Run: headless pygame with SDL's dummy video driver; simulated clock (each Clock.tick advances the game by its frame time, no real sleeping); random seed 0; keys injected as events and as key.get_pressed() state; no mouse input.
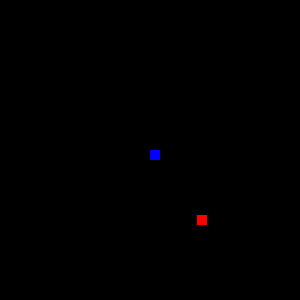
Frame 1 of 4 · flips 1–60 · no input
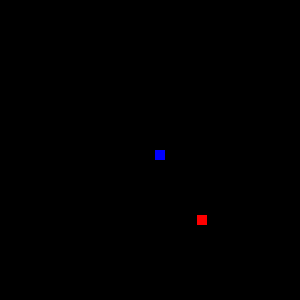
Frame 2 of 4 · flips 61–180 · tapped SPACE, RETURN · held RIGHT (→), D
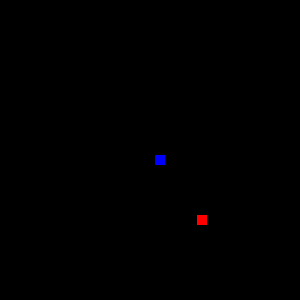
Frame 3 of 4 · flips 181–300 · held DOWN (↓), S
Frame 4 of 4 · flips 301–420 · held LEFT (←), A, UP (↑), W · screen same as frame 1, image omitted

The pygame program that drew these frames:

from pygame.time import Clock
from pygame import Rect
import pygame
import random
from enum import Enum
from collections import deque
class Orientation(Enum):
    none = -1
    up = 0
    right = 1
    down = 2
    left = 3

class Display:
    RED = (255,0,0)
    BLUE = (0,0,255)
    BLACK = (0,0,0)
    SQUARE_PIX = 10
    """For left, top corner as reference pt"""
    DIRS = [[0,0], [SQUARE_PIX,0], [SQUARE_PIX, SQUARE_PIX], [0, SQUARE_PIX]]
    def __init__(self, width, height) -> None:
        """Initializes a Display object.

        Args:
            width (int): width of the display
            height (int): height of the display
        """        
        pygame.init()
        self.width = width
        self.height = height
        self.dis = pygame.display.set_mode((width,height))
        pygame.display.set_caption("Snake Game")
        """List of tuples representing the top left corner of each rectangle component the snake."""
        self.snake = deque([(width//2, height//2)])
        self.snake_head = Rect(width//2, height//2, Display.SQUARE_PIX, Display.SQUARE_PIX)
        pygame.draw.rect(self.dis, Display.BLUE, self.snake_head)
        pygame.display.update()
        red_l,red_t = self.rand_food_location()
        self.red_rect = Rect(red_l, red_t, Display.SQUARE_PIX, Display.SQUARE_PIX)
        pygame.draw.rect(self.dis, Display.RED, self.red_rect)
        pygame.display.update()
        self.fps_millis = 10
        self.pix_change = 5
        self.food_count = 0
        self.orient = Orientation.none
        
    def is_within_window(self, x, y) -> bool:
        """Determines if the coordinates are within the defined window size

        Args:
            x (int): x coordinate of the pixel
            y (int): y coordinate of the pixel

        Returns:
            bool: True if both x,y coordinates are within the window size
        """        
        return x >= 0 and x < self.width and y >= 0 and y < self.height

    def has_eaten_food(self) -> bool:
        """Determines whether or not the snake has eaten food.

        Returns:
            bool: True if the snake is at the food's location at the time of the method call
        """
        for dir in Display.DIRS:
            x = self.red_rect.left + dir[0]
            y = self.red_rect.top + dir[1]
            if not self.is_within_window(x,y):
                continue
            if self.dis.get_at((x,y)) == pygame.Color(Display.BLUE):
                return True
        return False

    def rand_food_location(self) -> tuple[int,int]:
        """Returns a valid random location for the red rectangle (food) to spawn.

        Returns:
            tuple[int,int]: x,y coordinates of the top left part of the rectangle.
        """        
        valid_loc = False
        red_l = 0
        red_t = 0
        while not valid_loc:
            red_l = random.randint(0, self.width-Display.SQUARE_PIX)
            red_t = random.randint(0, self.height-Display.SQUARE_PIX)
            # all dims of red square
            valid_loc = True
            for dir in Display.DIRS:
                x = red_l + dir[0]
                y = red_t + dir[1]
                print(self.dis.get_at((x,y)))
                # red square overwritten when blue moves on top
                if not self.is_within_window(x,y) or self.dis.get_at((x,y)) == pygame.Color(Display.BLUE):
                    valid_loc = False
                    break
            print(x,y)
        return (red_l,red_t)
    
    def update_food_loc(self) -> None:
        """Updates location of the food. To be called after food is obtained.
        """        
        new_l, new_t = self.rand_food_location()
        self.red_rect.update(new_l, new_t, Display.SQUARE_PIX, Display.SQUARE_PIX)
        pygame.draw.rect(self.dis, Display.RED, self.red_rect)

    def update_snake(self, has_eaten_food):
        """Updates the snake's chain of rectangles

        Args:
            has_eaten_food (bool): True if snake has eaten food at the time of the method call
        """        
        self.snake.appendleft((self.snake_head.left, self.snake_head.top))
        if not has_eaten_food:
            self.snake.pop()

    def display_snake(self):
        """Displays the current snake on the screen
        """        
        for l,t in self.snake:
            snake_rect = Rect(l, t, Display.SQUARE_PIX, Display.SQUARE_PIX)
            pygame.draw.rect(self.dis, Display.BLUE, snake_rect)

    def update_display(self):
        """Updates the screen with the game's current state
        """        
        self.dis.fill(Display.BLACK)
        pygame.draw.rect(self.dis, Display.RED, self.red_rect)
        self.display_snake()    

    def game_loop(self):
        moved = False
        clk = Clock()
        game_over = False
        prev_move = (0,0)
        while not game_over:
            clk.tick(self.fps_millis)
            for event in pygame.event.get():
                # print(event)
                if event.type == pygame.QUIT:
                    game_over = True
                if event.type == pygame.KEYDOWN:
                    x,y = (0,0)
                    if event.key == pygame.K_LEFT:
                        x = -self.pix_change
                        self.orient = Orientation.left
                    elif event.key == pygame.K_RIGHT:
                        x = self.pix_change
                        self.orient = Orientation.right
                    elif event.key == pygame.K_DOWN:
                        y = self.pix_change
                        self.orient = Orientation.down
                    elif event.key == pygame.K_UP:
                        y = -self.pix_change
                        self.orient = Orientation.up
                    self.snake_head.move_ip(x,y)
                    prev_move = (x,y)
                    moved = True
                else:
                    moved = False
            if not moved:
                self.snake_head.move_ip(prev_move[0], prev_move[1])
            has_eaten = False
            if self.has_eaten_food():
                print("Food obtained")
                self.food_count += 1
                # update location
                self.update_food_loc()
                has_eaten = True
            self.update_snake(has_eaten)
            self.update_display()
            print(self.dis.get_at((self.red_rect.left, self.red_rect.top)))
            pygame.display.update()
            if self.snake_head.left < 0 or self.snake_head.right > self.width or self.snake_head.top < 0 or self.snake_head.bottom > self.height:
                game_over = True
        print("Goodbye")
        pygame.quit()
        quit()

if __name__ == "__main__":
    disp = Display(300, 300)
    disp.game_loop()
